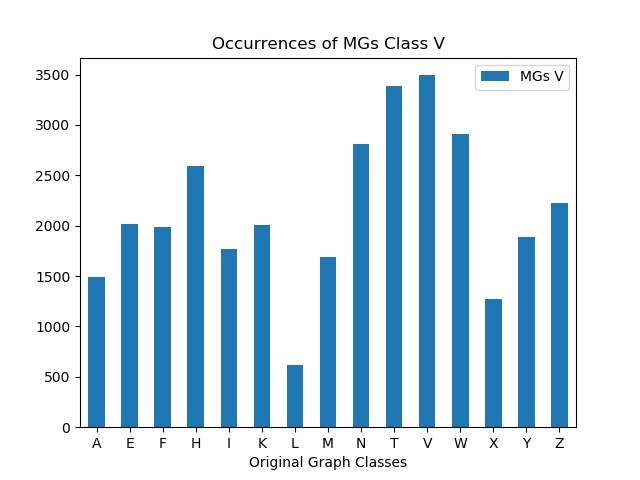

The table this chart was drawn from, first rows:
, MGs V
A, 1495
E, 2016
F, 1985
H, 2592
I, 1773
K, 2005
L, 618
M, 1690
N, 2808
T, 3389
V, 3494
W, 2908
X, 1270
Y, 1888
Z, 2227
